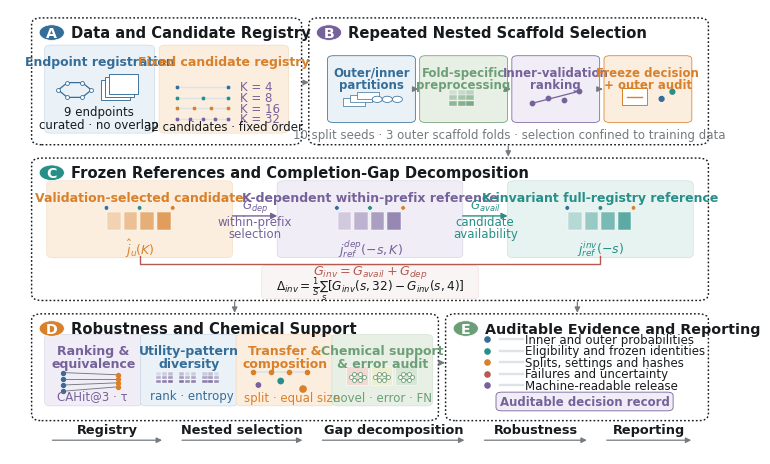

Generate this figure with matplotlib:
from __future__ import annotations

from pathlib import Path
import matplotlib as mpl
import matplotlib.pyplot as plt
import numpy as np
from matplotlib.patches import Circle, FancyArrowPatch, FancyBboxPatch, Rectangle


OUT = Path(r"D:\fzyc\output\paper43_jcheminform_completion_20260726\Figure1_core_detailed_variant_20260803")

INK = "#171B1E"
GREY = "#747A7E"
LIGHT = "#DDE3E6"
BLUE = "#356D99"
ORANGE = "#D8802B"
TEAL = "#278F88"
PURPLE = "#75629A"
RED = "#B45A51"
GREEN = "#6C9F77"
PALE_BLUE = "#EAF2F8"
PALE_ORANGE = "#FBEEDF"
PALE_TEAL = "#E7F3F1"
PALE_PURPLE = "#F0EDF6"
PALE_RED = "#F7E7E4"
PALE_GREEN = "#E8F0E5"
PALE_GREY = "#F2F3F4"
FLOW_COLOR = "#747A7E"
FLOW_WIDTH = .90
FLOW_SCALE = 8


def setup():
    mpl.rcParams.update({
        "font.family": "Times New Roman",
        "font.serif": ["Times New Roman"],
        "font.size": 8.0,
        "mathtext.fontset": "custom",
        "mathtext.rm": "Times New Roman",
        "mathtext.it": "Times New Roman:italic",
        "mathtext.bf": "Times New Roman:bold",
        "pdf.fonttype": 42,
        "ps.fonttype": 42,
        "svg.fonttype": "none",
        "savefig.facecolor": "white",
        "figure.facecolor": "white",
    })


def build():
    setup()
    # A slightly taller canvas keeps the enlarged typography airy while
    # preserving a journal-friendly single-column aspect ratio.
    fig, ax = plt.subplots(figsize=(7.2, 4.45))
    ax.set_xlim(0, 1)
    ax.set_ylim(0, 1)
    ax.axis("off")

    def txt(x, y, s, size=8.5, weight="normal", color=INK, ha="center", va="center",
            rotation=0, z=8, linespacing=1.0):
        return ax.text(x, y, s, fontsize=max(8.4, size), fontfamily="Times New Roman",
                       fontweight=weight, color=color, ha=ha, va=va, rotation=rotation,
                       zorder=z, linespacing=linespacing)

    def outer(x, y, w, h, label, title, badge_color, title_size=10.6):
        ax.add_patch(FancyBboxPatch((x, y), w, h,
                                    boxstyle="round,pad=.005,rounding_size=.014",
                                    fc="white", ec=INK, lw=1.05,
                                    linestyle=(0, (1.2, 1.5)), zorder=1))
        ax.add_patch(Circle((x+.023, y+h-.028), .0175, fc=badge_color, ec="white",
                            lw=.55, zorder=6))
        txt(x+.023, y+h-.028, str(label), size=10.2, weight="bold", color="white")
        txt(x+.050, y+h-.028, title, size=title_size, weight="bold", ha="left")

    def card(x, y, w, h, fill, title, color=INK):
        ax.add_patch(FancyBboxPatch((x, y), w, h,
                                    boxstyle="round,pad=.004,rounding_size=.009",
                                    fc=fill, ec=mpl.colors.to_rgba(color, .24),
                                    lw=.42, zorder=2))
        txt(x+w/2, y+h-.018, title, size=9.0, weight="bold", color=color,
            va="top", linespacing=.96)

    def arrow(x1, y1, x2, y2, color=INK, width=.8, scale=8, z=6):
        ax.add_patch(FancyArrowPatch((x1, y1), (x2, y2), arrowstyle="-|>",
                                     mutation_scale=scale, lw=width, color=color, zorder=z))

    def flow_arrow(x1, y1, x2, y2, z=7):
        """One geometry and colour for every workflow connector."""
        arrow(x1, y1, x2, y2, color=FLOW_COLOR, width=FLOW_WIDTH,
              scale=FLOW_SCALE, z=z)

    def matrix(x, y, n=4, cell=.010, color=PURPLE, offset=0):
        vals = np.roll(np.arange(n*n).reshape(n, n), offset, axis=1)
        for rr in range(n):
            for cc in range(n):
                a = .18 + .70 * vals[rr, cc] / max(n*n-1, 1)
                ax.add_patch(Rectangle((x+cc*cell, y+(n-1-rr)*cell), cell*.92, cell*.92,
                                       fc=mpl.colors.to_rgba(color, a), ec="white", lw=.25, zorder=4))

    def molecule(x, y, color=BLUE, r=.023):
        pts = np.array([[x-r,y],[x-r*.45,y+r*.72],[x+r*.45,y+r*.72],
                        [x+r,y],[x+r*.45,y-r*.72],[x-r*.45,y-r*.72]])
        ax.plot(*np.vstack([pts, pts[0]]).T, color=color, lw=.9, zorder=4)
        ax.scatter(pts[:,0], pts[:,1], s=8, fc="white", ec=color, lw=.6, zorder=5)

    # Five major modules.
    outer(.035, .700, .365, .275, "A", "Data and Candidate Registry", BLUE)
    outer(.420, .700, .545, .275, "B", "Repeated Nested Scaffold Selection", PURPLE)
    outer(.035, .350, .930, .310, "C", "Frozen References and Completion-Gap Decomposition", TEAL)
    # Match the C-to-D/E vertical gutter (0.040) to the A/B-to-C gutter.
    outer(.035, .080, .555, .230, "D", "Robustness and Chemical Support", ORANGE)
    outer(.610, .080, .355, .230, "E", "Auditable Evidence and Reporting", GREEN, title_size=10.3)

    # Module 1: only the information needed to define the registry.
    card(.052, .725, .145, .190, PALE_BLUE, "Endpoint registration", BLUE)
    molecule(.090, .818, BLUE)
    for i in range(3):
        ax.add_patch(Rectangle((.126+i*.006, .795+i*.007), .040, .046,
                               fc="white", ec=BLUE, lw=.65, zorder=4))
    txt(.124, .755, "9 endpoints\ncurated · no overlap", linespacing=1.04)

    card(.211, .725, .172, .190, PALE_ORANGE, "Fixed candidate registry", ORANGE)
    ys = [.825, .801, .777, .753]
    for i, (yy, k, col) in enumerate(zip(ys, [4,8,16,32], [BLUE,TEAL,ORANGE,PURPLE])):
        xs = np.linspace(.232, .303, 2+i)
        ax.plot(xs, [yy]*len(xs), color=LIGHT, lw=1.0, zorder=3)
        ax.scatter(xs, [yy]*len(xs), s=10, fc=col, ec="white", lw=.3, zorder=4)
        txt(.319, yy, f"K = {k}", color=PURPLE, ha="left")
    txt(.297, .736, "32 candidates · fixed order")

    # Module 2: detailed nested-selection pipeline.
    steps = [
        ("Outer/inner\npartitions", PALE_BLUE, BLUE),
        ("Fold-specific\npreprocessing", PALE_GREEN, GREEN),
        ("Inner-validation\nranking", PALE_PURPLE, PURPLE),
        ("Freeze decision\n+ outer audit", PALE_ORANGE, ORANGE),
    ]
    x0, y0, w, h, gap = .444, .748, .116, .144, .012
    for i, (label, fill, col) in enumerate(steps):
        xx = x0 + i*(w+gap)
        ax.add_patch(FancyBboxPatch((xx,y0),w,h,boxstyle="round,pad=.003,rounding_size=.008",
                                    fc=fill, ec=col, lw=.55, zorder=2))
        txt(xx+w/2, y0+h-.020, label, weight="bold", color=col, va="top", linespacing=.95)
        if i == 0:
            for j in range(3):
                ax.add_patch(Rectangle((xx+.018+j*.010,y0+.035+j*.007),.031,.017,
                                       fc="white",ec=col,lw=.5,zorder=4))
            for j in range(3):
                ax.add_patch(Circle((xx+.066+j*.014,y0+.049),.007,fc="white",ec=col,lw=.55,zorder=4))
        elif i == 1:
            matrix(xx+.038,y0+.035,n=3,cell=.012,color=col)
        elif i == 2:
            ax.plot([xx+.025,xx+.090],[y0+.040,y0+.067],color=col,lw=.9,zorder=4)
            ax.scatter([xx+.025,xx+.047,xx+.069,xx+.090],[y0+.040,y0+.053,y0+.048,y0+.067],s=10,fc=col,zorder=5)
        else:
            ax.add_patch(Rectangle((xx+.022,y0+.037),.035,.037,fc="white",ec=col,lw=.7,zorder=4))
            ax.plot([xx+.029,xx+.050],[y0+.055,y0+.055],color=col,lw=1.0,zorder=5)
            ax.scatter([xx+.077,xx+.092],[y0+.050,y0+.066],s=12,fc=[BLUE,TEAL],zorder=5)
        if i < len(steps)-1:
            flow_arrow(xx+w+.001,y0+h/2,xx+w+gap-.001,y0+h/2)
    txt(.693, .718, "10 split seeds · 3 outer scaffold folds · selection confined to training data",
        color=GREY)

    # Module 3: the main conceptual contribution, expanded in full.
    # Raise the three reference cards slightly to reserve a dedicated formula band.
    # This prevents the red decomposition bracket from crossing either equation.
    card(.055, .445, .250, .165, PALE_ORANGE, "Validation-selected candidate", ORANGE)
    card(.375, .445, .250, .165, PALE_PURPLE, "K-dependent within-prefix reference", PURPLE)
    card(.695, .445, .250, .165, PALE_TEAL, "K-invariant full-registry reference", TEAL)

    # Candidate representations and audit metric.
    for cx, col, lab in [(.180, ORANGE, r"$\hat{j}_u(K)$"), (.500, PURPLE, r"$j_{ref}^{dep}(-s,K)$"), (.820, TEAL, r"$j_{ref}^{inv}(-s)$")]:
        for i in range(4):
            ax.add_patch(Rectangle((cx-.045+i*.023,.504),.019,.040,
                                   fc=mpl.colors.to_rgba(col,.25+.16*i),ec="white",lw=.35,zorder=4))
        # Place the three audit markers above the candidate bars. Keeping the
        # marker row away from the mathematical label prevents collisions with
        # the dep/inv superscripts in Word and PDF rendering.
        ax.scatter([cx-.046,cx,cx+.046],[.553,.553,.553],s=11,
                   fc=[BLUE,TEAL,ORANGE],ec="white",lw=.4,zorder=5)
        txt(cx, .462, lab, size=9.0, weight="bold", color=col)

    # The two adjacent gaps and their full-registry sum.
    arrow(.305,.535,.375,.535,color=PURPLE,width=1.0,scale=9)
    txt(.340,.558,r"$G_{dep}$",weight="bold",color=PURPLE)
    txt(.340,.509,"within-prefix\nselection",color=PURPLE,linespacing=.95)
    arrow(.625,.535,.695,.535,color=TEAL,width=1.0,scale=9)
    txt(.660,.558,r"$G_{avail}$",weight="bold",color=TEAL)
    txt(.660,.509,"candidate\navailability",color=TEAL,linespacing=.95)
    ax.add_patch(FancyBboxPatch((.352,.352),.296,.069,
                                boxstyle="round,pad=.003,rounding_size=.008",
                                fc=mpl.colors.to_rgba(RED,.055),
                                ec=mpl.colors.to_rgba(RED,.18),lw=.35,zorder=2))
    ax.plot([.180,.180,.820,.820],[.445,.427,.427,.445],color=RED,lw=1.0,zorder=4)
    txt(.500,.410,r"$G_{inv}=G_{avail}+G_{dep}$",size=9.2,weight="bold",color=RED)
    txt(.500,.371,r"$\Delta_{inv}=\frac{1}{S}\sum_s[G_{inv}(s,32)-G_{inv}(s,4)]$",
        size=8.7,color=INK)

    # Module 4: four diagnostics within one coherent robustness block.
    robustness = [
        (.052,.112,.128,.153,PALE_PURPLE,"Ranking &\nequivalence",PURPLE),
        (.185,.112,.128,.153,PALE_BLUE,"Utility-pattern\ndiversity",BLUE),
        (.318,.112,.128,.153,PALE_ORANGE,"Transfer &\ncomposition",ORANGE),
        (.451,.112,.132,.153,PALE_GREEN,"Chemical support\n& error audit",GREEN),
    ]
    for x,y,w,h,fill,title,col in robustness:
        card(x,y,w,h,fill,title,col)
    # Ranking.
    for i in range(4):
        ax.plot([.073,.150],[.183-i*.014,.178-i*.009],color=GREY,lw=.65,zorder=3)
    ax.scatter([.073]*4,[.183-i*.014 for i in range(4)],s=8,fc=BLUE,zorder=4)
    ax.scatter([.150]*4,[.178-i*.009 for i in range(4)],s=8,fc=ORANGE,zorder=4)
    txt(.115,.131,"CAHit@3 · τ",color=PURPLE)
    # Diversity.
    for i in range(3): matrix(.203+i*.032,.160,n=3,cell=.008,color=PURPLE,offset=i)
    txt(.253,.131,"rank · entropy",color=BLUE)
    # Transfer/composition.
    ax.plot([.337,.412],[.185,.185],color=LIGHT,lw=1.2,zorder=3)
    ax.scatter(np.linspace(.337,.412,4),[.185]*4,s=9,fc=ORANGE,zorder=4)
    ax.scatter([.345,.376,.407],[.155,.164,.146],s=[10,15,20],fc=[PURPLE,TEAL,ORANGE],zorder=4)
    txt(.391,.128,"split · equal size",color=ORANGE)
    # Support/error.
    for i,fill in enumerate(["#F2D9D5","#EDEFD0","#D6E7D5"]):
        ax.add_patch(Rectangle((.467+i*.034,.154),.030,.043,fc=fill,ec="white",lw=.4,zorder=3))
        molecule(.482+i*.034,.173,GREEN,.009)
    txt(.532,.128,"novel · error · FN",color=GREEN)

    # Module 5: evidence trail, deliberately simple.
    evidence = [
        ("Inner and outer probabilities", BLUE),
        ("Eligibility and frozen identities", TEAL),
        ("Splits, settings and hashes", ORANGE),
        ("Failures and uncertainty", RED),
        ("Machine-readable release", PURPLE),
    ]
    for i,(label,col) in enumerate(evidence):
        yy=.258-i*.026
        ax.scatter([.663],[yy],s=14,fc=col,zorder=4)
        ax.plot([.681,.713],[yy,yy],color=LIGHT,lw=1.7,zorder=3)
        txt(.715,yy,label,ha="left",color=INK)
    ax.add_patch(FancyBboxPatch((.678,.100),.240,.036,boxstyle="round,pad=.003,rounding_size=.008",
                                fc=PALE_PURPLE,ec=PURPLE,lw=.6,zorder=2))
    txt(.798,.118,"Auditable decision record",weight="bold",color=PURPLE)

    # Main process arrows.
    flow_arrow(.692,.698,.692,.662)
    # Two branch connectors span the same-size gutter used between A/B and C.
    # They sit away from the central endpoint-level contrast formula.
    flow_arrow(.312,.348,.312,.311)
    flow_arrow(.788,.348,.788,.311)
    flow_arrow(.401,.835,.419,.835)
    flow_arrow(.592,.205,.608,.205)

    # Bottom ribbon.
    ribbon=[(.055,.215,"Registry"),(.235,.410,"Nested selection"),(.430,.635,"Gap decomposition"),
            (.655,.805,"Robustness"),(.825,.950,"Reporting")]
    for x1,x2,label in ribbon:
        txt((x1+x2)/2,.056,label,size=9.3,weight="bold")
        flow_arrow(x1,.031,x2,.031)

    for artist in fig.findobj(match=mpl.text.Text):
        artist.set_fontfamily("Times New Roman")
        if artist.get_fontsize()<8.4: artist.set_fontsize(8.4)
        # Keep the rightmost diagnostic label centered inside its compact card.
        if artist.get_text().startswith("novel"):
            artist.set_position((.517, .128))

    OUT.mkdir(parents=True,exist_ok=True)
    fig.subplots_adjust(0,0,1,1)
    fig.savefig(OUT/"Figure1_core_detailed.pdf",bbox_inches="tight",pad_inches=.015)
    fig.savefig(OUT/"Figure1_core_detailed.svg",bbox_inches="tight",pad_inches=.015)
    fig.savefig(OUT/"Figure1_core_detailed_600dpi.png",dpi=600,bbox_inches="tight",pad_inches=.015)
    plt.close(fig)


if __name__ == "__main__":
    build()
